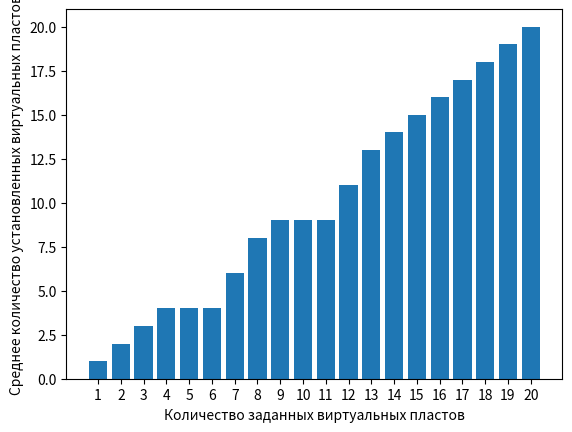

Recreate this plot in Python.
# соотношение количества занных виртуальных пластов к количеству установленных виртуальных пластов
import matplotlib.pyplot as plot

x = [a for a in range(1, 21)]
res = [1, 2, 3, 4, 4, 4, 6, 8, 9, 9, 9, 11, 13, 14, 15, 16, 17, 18, 19, 20]

fig, ax = plot.subplots()
plot.xlabel('Количество заданных виртуальных пластов')
plot.ylabel('Среднее количество установленных виртуальных пластов')
# ax.plot(x, res, c='blue')
# ax.legend(loc='best')
plot.bar(x, res)
plot.xticks(x)
plot.savefig('install_slices_graf.png', dpi=300, bbox_inches='tight')
plot.show()
